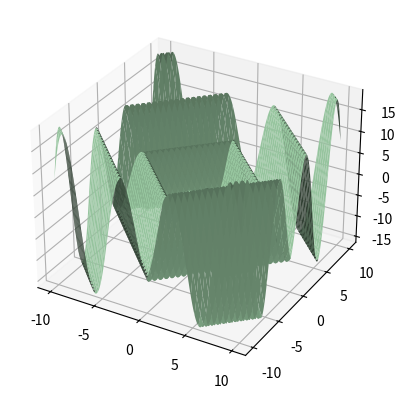

Source code (Python):
import numpy as np
import matplotlib.pyplot as plt
x=np.arange(-10,10, 0.01)
y=np.arange(-10,10, 0.01)
x0,y0=np.meshgrid(x,y)
z=np.cos(abs(x0)+abs(y0))*(abs(x0)+abs(y0))
a=plt.axes(projection='3d')
a=plt.gca()
a.plot_surface(x0,y0,z, color='#98C7A0', linewidth=0)
plt.show()